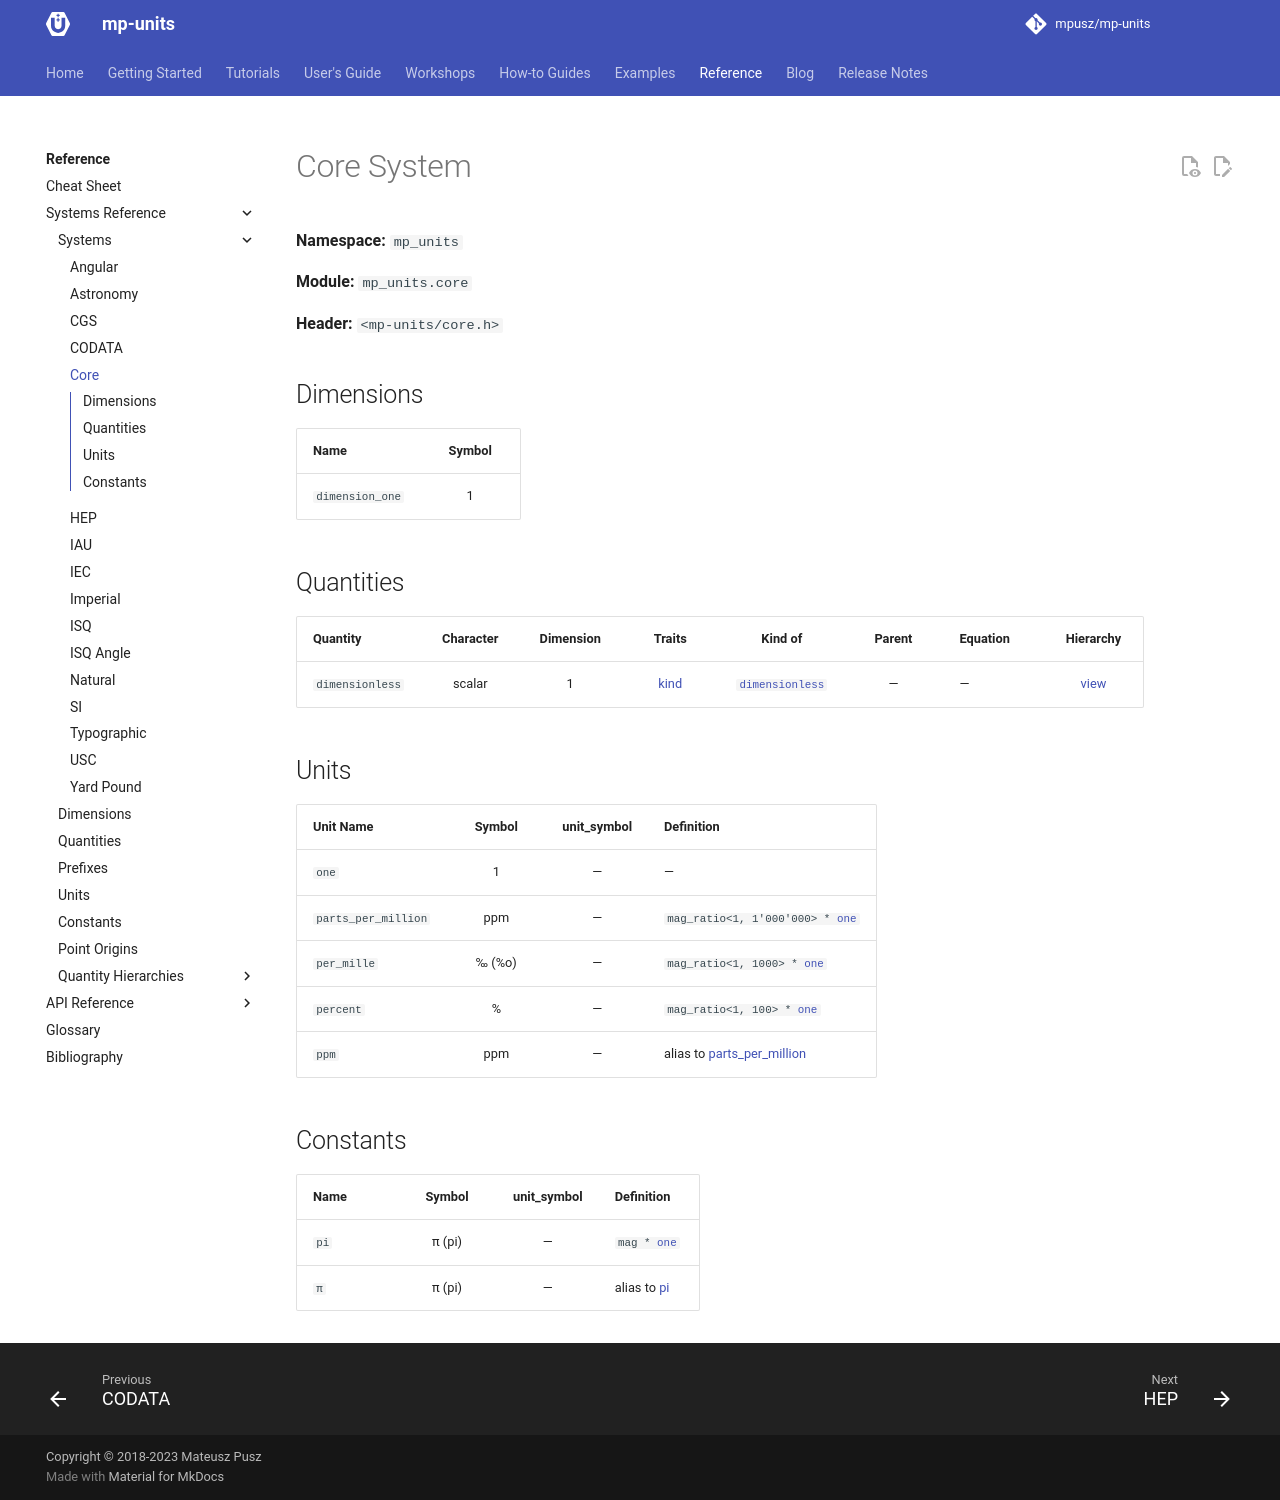

repository: RalphSteinhagen/units · page: HEAD/reference/systems_reference/systems/core/index.html · generator: mkdocs

<!-- This file is auto-generated. Do not edit manually. -->
<!-- Run: python3 scripts/systems_reference.py --force -->

# Core System

**Namespace:** `mp_units`

**Module:** `mp_units.core`

**Header:** `<mp-units/core.h>`

## Dimensions

| Name | Symbol |
|------|:------:|
| <span id="dimension_one"></span>`dimension_one` | 1 |

## Quantities

| Quantity | Character | Dimension | is_kind | non_negative | Kind of | Parent | Equation | Hierarchy |
|----------|:---------:|:---------:|:-------:|:------------:|:-------:|:------:|----------|:---------:|
| <span id="dimensionless"></span><code>dimensionless</code> | Real | 1 | ✓ | — | <code>[dimensionless](core.md#dimensionless)</code> | — | — | [view](../hierarchies/dimensionless.md) |

## Units

| Unit Name | Symbol | unit_symbol | Definition |
|-----------|:------:|:-----------:|------------|
| <span id="one"></span><code>one</code> | 1 | — | — |
| <span id="parts_per_million"></span><code>parts_<wbr>per_<wbr>million</code> | ppm | — | <code>mag_ratio<1, 1'000'000> * <wbr>[one](core.md#one)</code> |
| <span id="per_mille"></span><code>per_<wbr>mille</code> | ‰ (%o) | — | <code>mag_ratio<1, 1000> * <wbr>[one](core.md#one)</code> |
| <span id="percent"></span><code>percent</code> | % | — | <code>mag_ratio<1, 100> * <wbr>[one](core.md#one)</code> |
| <span id="ppm"></span><code>ppm</code> | — | — | alias to [parts_<wbr>per_<wbr>million](core.md#parts_per_million) |

## Constants

| Name | Symbol | unit_symbol | Definition |
|------|:------:|:------------:|------------|
| <span id="pi"></span><code>pi</code> | π (pi) | — | <code>mag<pi_c> * <wbr>[one](core.md#one)</code> |
| <span id="π"></span><code>π</code> | — | — | alias to [pi](core.md#pi) |
